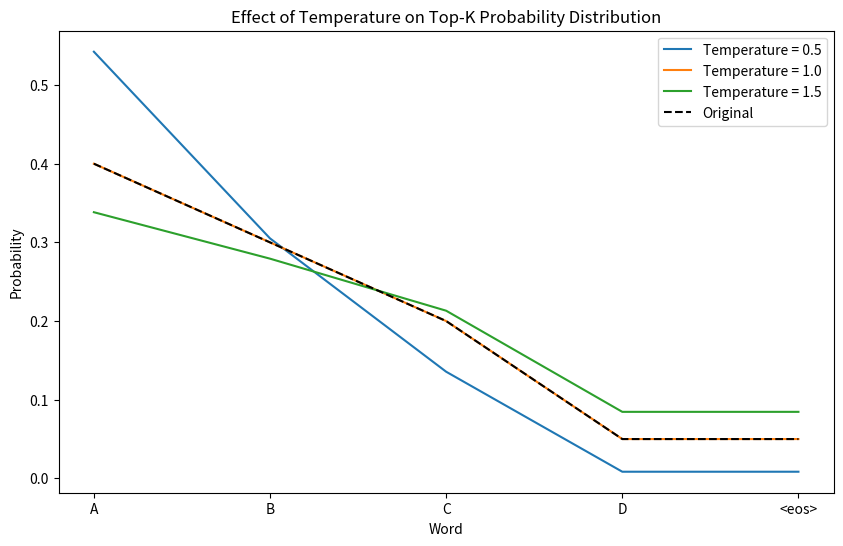

Write Python code to recreate this figure.
# Top-K、Top-P、Temperature 

'''
Greedy Search（贪心搜索）: 每次选择概率最高的词汇。
Beam Search（束搜索）: 保留多个候选序列，平衡生成质量和多样性。
Top-K 采样: 限制候选词汇数量。
Top-P 采样（Nucleus Sampling）: 根据累积概率选择候选词汇，动态调整词汇集。
'''

"""
Top-K 采样： 选择概率最高的 K 个词汇，重新归一化，使其总和为1。随机采样一个词汇作下一个生成词。
Top-P 采样： 选择累积概率达到P的集合，重新归一化，随机采样一个作为下一个生成的词。
Temperature：控制生成文本随机性，改变生成概率的分布锐度。值越大，回答内容越随机。
"""

### Top-K 采样----------------------------------------------------
import numpy as np

# 概率分布
probs = np.array([0.4,0.3,0.2,0.05,0.05])
words = ['A','B','C','D','<eos>']

#设置Top-K
K=3

# 获取概率最高的 K 个词汇索引
top_indices = np.argsort(probs)[-K:]

# 保留这些 K 个词汇及其概率
top_k_probs = np.zeros_like(probs)
top_k_probs[top_indices] = probs[top_indices]


# 归一化保留的 K 个词汇的概率
top_k_probs = top_k_probs / np.sum(top_k_probs)  #[0.4,0.3,0.2,0.,0.] / 0.9


# # 打印 Top-k 采样的结果
# print("Top-K 采样选择的词汇和对应的概率：")
# for i in top_indices:
#     print(f"{words[i]}: {top_k_probs[i]:.2f}")



### Top-P 采样 ----------------------------------------------------------------------------
# 概率分布
probs = np.array([0.4, 0.3, 0.2, 0.05, 0.05])
words = ['A', 'B', 'C', 'D', '<eos>']

# 设置Top-p
P=0.6

# 对概率进行排序
sorted_indices = np.argsort(probs)[::-1] # 从大到小排序
sorted_probs = probs[sorted_indices]

# 累计概率
cumulative_probs = np.cumsum(sorted_probs)

# 找到累计概率大于等于P的索引
cutoff_index = np.where(cumulative_probs >= P)[0][0]

# 保留累积概率达到 P 的词汇及其概率
top_p_probs = np.zeros_like(probs)
top_p_probs[sorted_indices[:cutoff_index + 1]] = sorted_probs[:cutoff_index + 1]

# 归一化保留的词汇的概率
top_p_probs = top_p_probs / np.sum(top_p_probs)

# # 打印 Top-P 采样的结果
# print("\nTop-P 采样选择的词汇和对应的概率：")
# for i in np.where(top_p_probs > 0)[0]:
#     print(f"{words[i]}: {top_p_probs[i]:.2f}")



### Temperature ----------------------------------------------------------
import matplotlib.pyplot as plt

# 概率分布
probs = np.array([0.4, 0.3, 0.2, 0.05, 0.05])
words = ['A', 'B', 'C', 'D', '<eos>']

# 设置 Top-K
K = 5

# 设置不同的 Temperature 值
temperatures = [0.5, 1.0, 1.5]

plt.figure(figsize=(10,6))

# 遍历不同的温度
for temp in temperatures:
    # 使用Temperature 调整概率
    """
    a ** b , 
    0 <= b < 1：b越大越接近原概率，b越小结果结果越接近1
    b >= 1: b越大，结果越小
    """
    adjusted_probs = probs ** (1.0 / temp)
    print(f"adjust:{adjusted_probs}")
    adjusted_probs = adjusted_probs / np.sum(adjusted_probs) # 归一化

    # 打印当前Temperature 的概率分布
    print(f"\n--- Temperature = {temp} ---")
    for i, prob in enumerate(adjusted_probs):
        print(f"{words[i]}: {prob:.2f}")
    
    # 绘制概率分布图
    plt.plot(words, adjusted_probs, label=f"Temperature = {temp}")

# 绘制原始概率分布的对比
plt.plot(words, probs, label="Original", linestyle="--", color="black")

# 添加图表信息
plt.xlabel("Word")
plt.ylabel("Probability")
plt.title("Effect of Temperature on Top-K Probability Distribution")
plt.legend()

# 显示图表
plt.show()